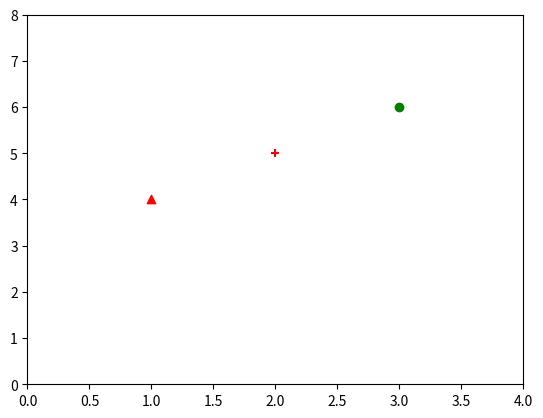

The matplotlib source for this figure:
import numpy as np
import matplotlib.pyplot as plt

s = [u'^', u'+', u'o']
col = ['r','r','g']
x = np.array([1,2,3])
y = np.array([4,5,6])

for _s, c, _x, _y in zip(s, col, x, y):
    print(_s)
    print(c)
    print(_x)
    print(_y)
    plt.scatter(_x, _y, marker=_s, c=c)

plt.xlim(0, 4)
plt.ylim(0, 8)

plt.show()